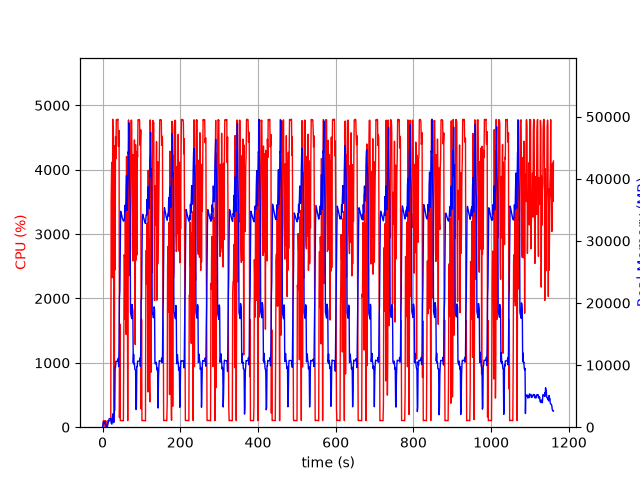

Data behind this chart, as committed beside it:
elapsed_time, nproc, cpu, mem_real, mem_virtual
3.743171691894531e-05, 1, 0.0, 6.586, 3185
1.006, 5, 31.8, 259.6, 1890
2.014, 4, 100.3, 757.2, 2543
3.021, 5, 100.2, 879.7, 3047
4.029, 3, 99.2, 629.6, 2159
5.037, 3, 99.2, 721.4, 2159
6.045, 3, 99.2, 870.2, 2399
7.053, 4, 3.0, 402.1, 2014
8.061, 3, 100.2, 372.8, 1759
9.069, 3, 3.0, 318.5, 1674
10.08, 3, 0.0, 255, 1614
11.08, 3, 3.0, 288.2, 1666
12.09, 1, 7.9, 61.32, 650.8
13.1, 1, 100.2, 329.3, 1895
14.11, 1, 100.2, 587.3, 3175
15.12, 1, 99.2, 861.3, 3175
16.12, 1, 99.3, 1095, 5741
17.13, 1, 101.1, 1369, 5741
18.14, 1, 99.2, 1369, 5229
19.15, 1, 100.3, 1369, 5229
20.16, 1, 100.0, 1369, 5229
21.17, 1, 100.9, 1410, 7456
22.18, 1, 3515, 694.3, 9211
23.2, 1, 3994, 531.4, 9247
24.23, 1, 4117, 502.7, 9819
25.24, 1, 2323, 1663, 9827
26.26, 1, 4785, 1663, 9827
27.28, 1, 4398, 2175, 9827
28.3, 1, 4363, 737.2, 9827
29.32, 1, 418.2, 805.3, 10879
30.33, 1, 99.0, 2542, 10399
31.33, 1, 4378, 2746, 10439
32.36, 1, 2445, 9672, 21213
33.37, 1, 4516, 9614, 21213
34.38, 1, 4172, 10626, 21213
35.4, 1, 4776, 10610, 21213
36.42, 1, 4771, 10610, 21213
37.44, 1, 4783, 10610, 21213
38.46, 1, 4768, 10591, 21213
39.48, 1, 4784, 10591, 21213
40.5, 1, 4366, 11103, 21213
41.52, 1, 4363, 9761, 21213
42.54, 1, 4608, 12744, 36227
43.55, 1, 148.6, 20914, 36227
44.56, 1, 1603, 21926, 56707
45.57, 1, 102.2, 28940, 56707
46.58, 1, 102.2, 34782, 56707
47.58, 1, 105.2, 34570, 56707
48.59, 1, 103.2, 34351, 56707
49.6, 1, 103.3, 34091, 56707
50.61, 1, 101.2, 33742, 56707
51.61, 1, 102.3, 33523, 56707
52.62, 1, 101.2, 33388, 56707
53.63, 1, 100.1, 33195, 56707
54.64, 1, 1164, 33214, 56707
55.65, 1, 2677, 33262, 56707
56.66, 1, 2637, 33842, 56707
57.68, 1, 1676, 35737, 56707
58.7, 1, 3406, 35009, 56707
59.73, 1, 2131, 34802, 81283
... 1,084 more rows
